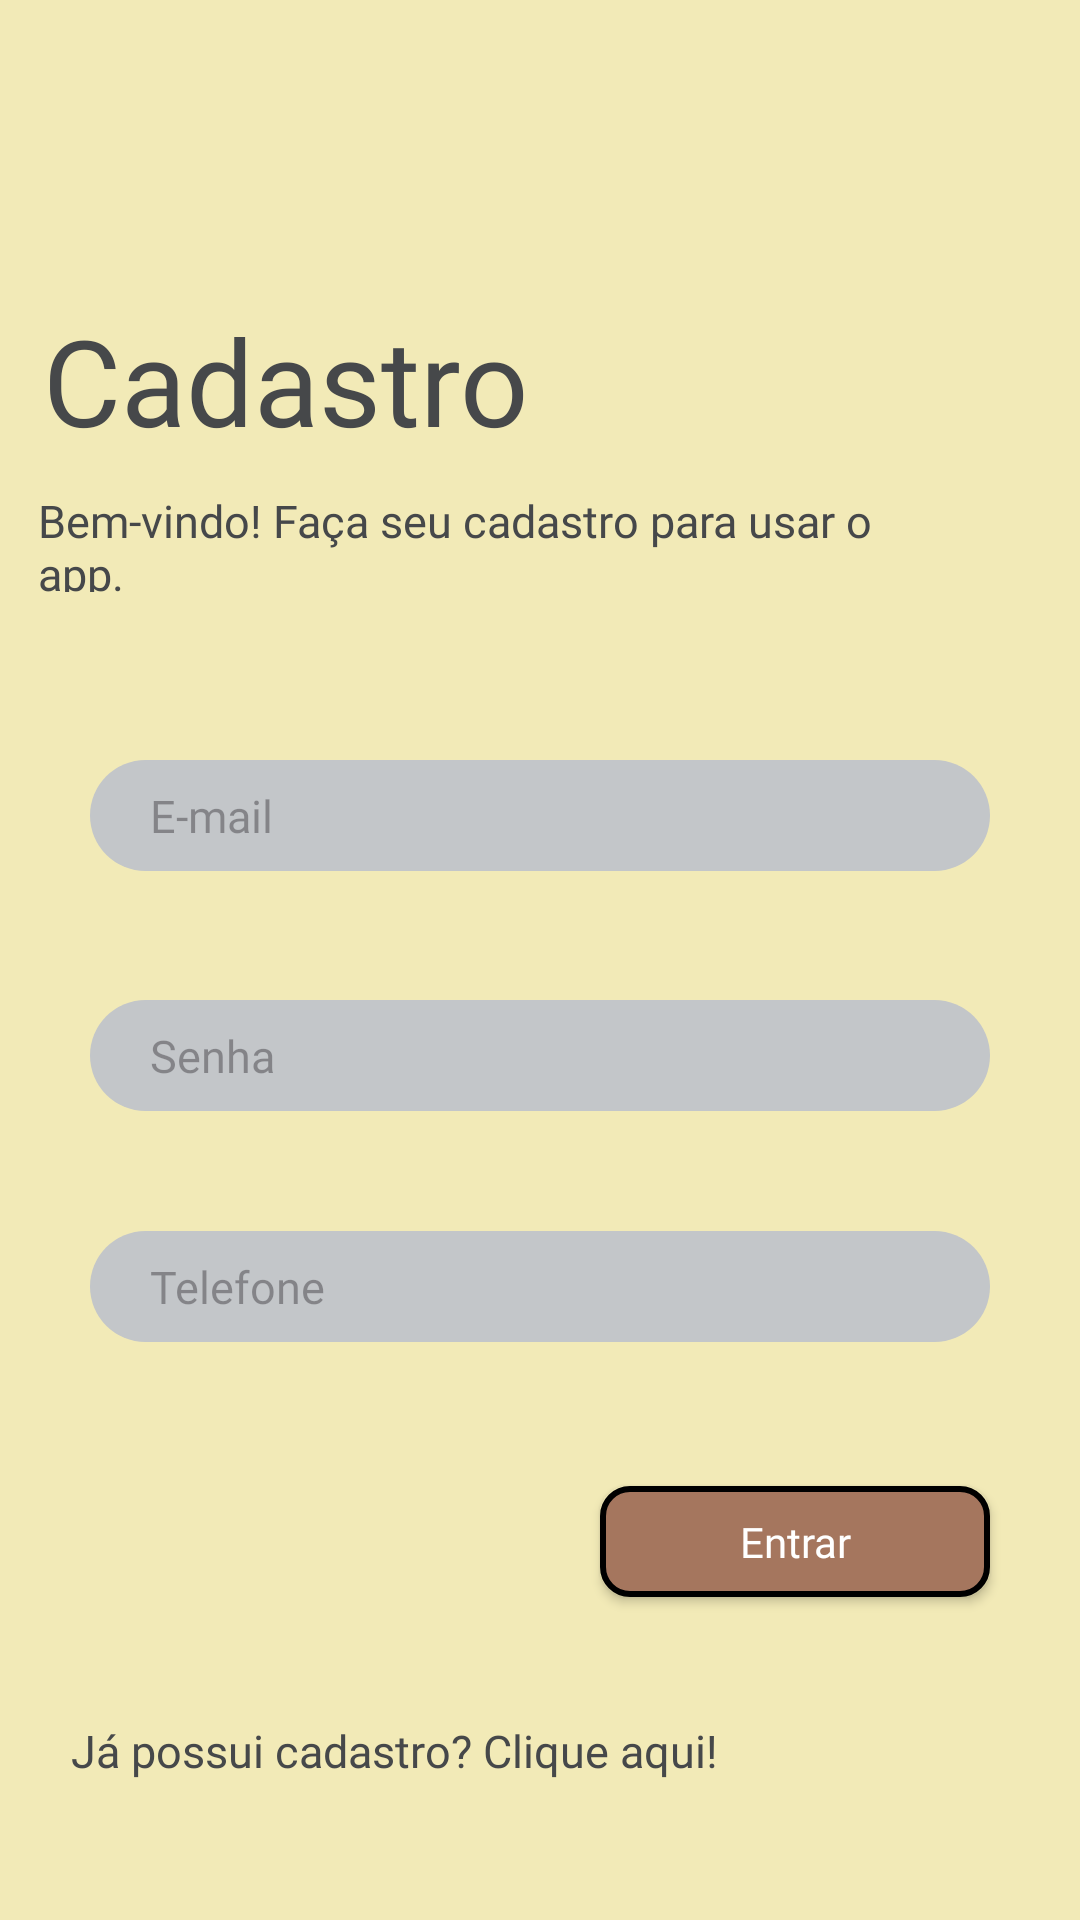

Here is an Android app screen rendered from its layout file. Give the layout XML and the strings, colors and styles it references.
<!-- AndroidManifest.xml: application theme Theme.CardapioRapido -->
<!-- res/layout/activity_form_cadastro.xml -->
<?xml version="1.0" encoding="utf-8"?>
<androidx.constraintlayout.widget.ConstraintLayout xmlns:android="http://schemas.android.com/apk/res/android"
    xmlns:app="http://schemas.android.com/apk/res-auto"
    xmlns:tools="http://schemas.android.com/tools"
    android:id="@+id/main"
    android:layout_width="match_parent"
    android:layout_height="match_parent"
    android:background="@drawable/background"
    tools:context=".FormCadastro">

    <TextView
        android:id="@+id/cadastro"
        android:layout_width="wrap_content"
        android:layout_height="wrap_content"
        android:layout_marginTop="100dp"
        android:layout_marginRight="250dp"
        android:fontFamily="@font/playfairdisplay_extrabold"
        android:text="Cadastro"
        android:textColor="@color/gray_dark"
        android:textSize="40sp"
        app:layout_constraintEnd_toEndOf="parent"
        app:layout_constraintStart_toStartOf="parent"
        app:layout_constraintTop_toTopOf="parent"
        android:layout_marginLeft="80dp"


        />

    <TextView
        android:id="@+id/mensagem"
        android:layout_width="310dp"
        android:layout_height="34dp"
        android:layout_marginLeft="165dp"
        android:layout_marginTop="10dp"
        android:layout_marginRight="190dp"
        android:fontFamily="@font/opensans_lightitalic"
        android:text="Bem-vindo! Faça seu cadastro para usar o app."
        android:textColor="@color/gray_dark"
        android:textSize="15sp"
        app:layout_constraintEnd_toEndOf="parent"
        app:layout_constraintStart_toStartOf="parent"
        app:layout_constraintTop_toBottomOf="@id/cadastro"

        />

    <EditText
        android:id="@+id/email"
        style="@style/ContainerComponents"
        android:layout_width="300dp"
        android:layout_height="37dp"
        android:fontFamily="@font/opensans_semibolditalic"
        android:gravity="center_vertical"
        android:hint="E-mail"
        android:inputType="text"
        android:paddingLeft="20dp"
        android:textColor="@color/textoFormulario"
        android:textSize="15dp"

        app:layout_constraintEnd_toEndOf="parent"
        app:layout_constraintStart_toStartOf="parent"
        app:layout_constraintTop_toBottomOf="@id/cadastro"
        android:layout_marginTop="30dp"/>

    <EditText
        android:id="@+id/senha"
        style="@style/ContainerComponents"
        android:layout_width="300dp"
        android:layout_height="37dp"
        android:layout_margin="180dp"
        android:fontFamily="@font/opensans_semibolditalic"
        android:gravity="center_vertical"
        android:hint="Senha"
        android:inputType="textPassword"
        android:paddingLeft="20dp"
        android:textColor="@color/textoFormulario"
        android:textSize="15dp"
        app:layout_constraintEnd_toEndOf="parent"

        app:layout_constraintStart_toStartOf="parent"
        app:layout_constraintTop_toBottomOf="@id/cadastro" />

    <EditText
        android:id="@+id/telefone"
        style="@style/ContainerComponents"
        android:layout_width="300dp"
        android:layout_height="37dp"
        android:layout_margin="40dp"
        android:layout_marginTop="160dp"
        android:fontFamily="@font/opensans_semibolditalic"
        android:gravity="center_vertical"
        android:hint="Telefone"
        android:inputType="phone"
        android:paddingLeft="20dp"
        android:textColor="@color/textoFormulario"
        android:textSize="15dp"

        app:layout_constraintEnd_toEndOf="parent"
        app:layout_constraintStart_toStartOf="parent"
        app:layout_constraintTop_toBottomOf="@+id/senha"
        />

    <androidx.appcompat.widget.AppCompatButton
        android:id="@+id/buttonCadastrar"
        style="@style/Button"
        android:layout_width="130dp"
        android:layout_height="37dp"

        android:background="@drawable/button"


        android:fontFamily="@font/opensans_semibolditalic"


        android:hint="Entrar"
        android:textColorHint="@color/white"
        app:layout_constraintEnd_toEndOf="@+id/telefone"
        app:layout_constraintTop_toBottomOf="@+id/senha"
        android:layout_marginTop="125dp"/>

    <TextView
        android:id="@+id/textLogin"
        android:layout_width="300dp"
        android:layout_height="34dp"
        android:layout_marginRight="200dp"
        android:fontFamily="@font/opensans_lightitalic"
        android:text=" Já possui cadastro? Clique aqui!"
        android:textColor="@color/gray_dark"
        android:textSize="15sp"
        android:layout_marginLeft="20dp"
        app:layout_constraintStart_toStartOf="parent"
        app:layout_constraintTop_toBottomOf="@id/cadastro"
        android:layout_marginTop="420dp"

        />

</androidx.constraintlayout.widget.ConstraintLayout>
<!-- resources referenced by this layout -->
<resources>
  <color name="gray_dark">#46484A</color>
  <color name="textoFormulario">#896969</color>
  <color name="white">#FFFFFFFF</color>
  <!-- drawable background (drawable) -->
  <?xml version="1.0" encoding="utf-8"?>
  
  <shape xmlns:android="http://schemas.android.com/apk/res/android">
      <solid android:color="@color/beje" ></solid>
  </shape>
  <!-- drawable button (drawable) -->
  <?xml version="1.0" encoding="utf-8"?>
  
  <shape xmlns:android="http://schemas.android.com/apk/res/android">
      <solid android:color="@color/brown_light"/>
      <corners android:radius="9dp"/>
      <stroke android:color="@color/black" android:width="2dp"/>
  </shape>
  <style name="Button" parent="Widget.AppCompat.Button">
          <item name="android:layout_width">match_parent</item>
          <item name="android:layout_height">wrap_content</item>
  
          <item name="background">@drawable/button</item>
      </style>
  <style name="ContainerComponents">
          <item name="android:layout_width"> match_parent</item>
          <item name="android:layout_height">250dp</item>
          <item name="android:background">@drawable/container_components</item>
          <item name="android:layout_margin">100dp</item>
  
      </style>
  <style name="Theme.CardapioRapido" parent="Base.Theme.CardapioRapido" />
  <color name="beje">#F2EAB7</color>
  <color name="brown_light">#A5765E</color>
  <color name="black">#FF000000</color>
  <!-- drawable container_components (drawable) -->
  <?xml version="1.0" encoding="utf-8"?>
  
  <shape xmlns:android="http://schemas.android.com/apk/res/android">
      <solid android:color="@color/formulario" />
      <corners android:radius="26dp" />
  </shape>
  <style name="Base.Theme.CardapioRapido" parent="Theme.Material3.DayNight.NoActionBar">
          
          
      </style>
  <color name="formulario">#C3C6C9</color>
</resources>
